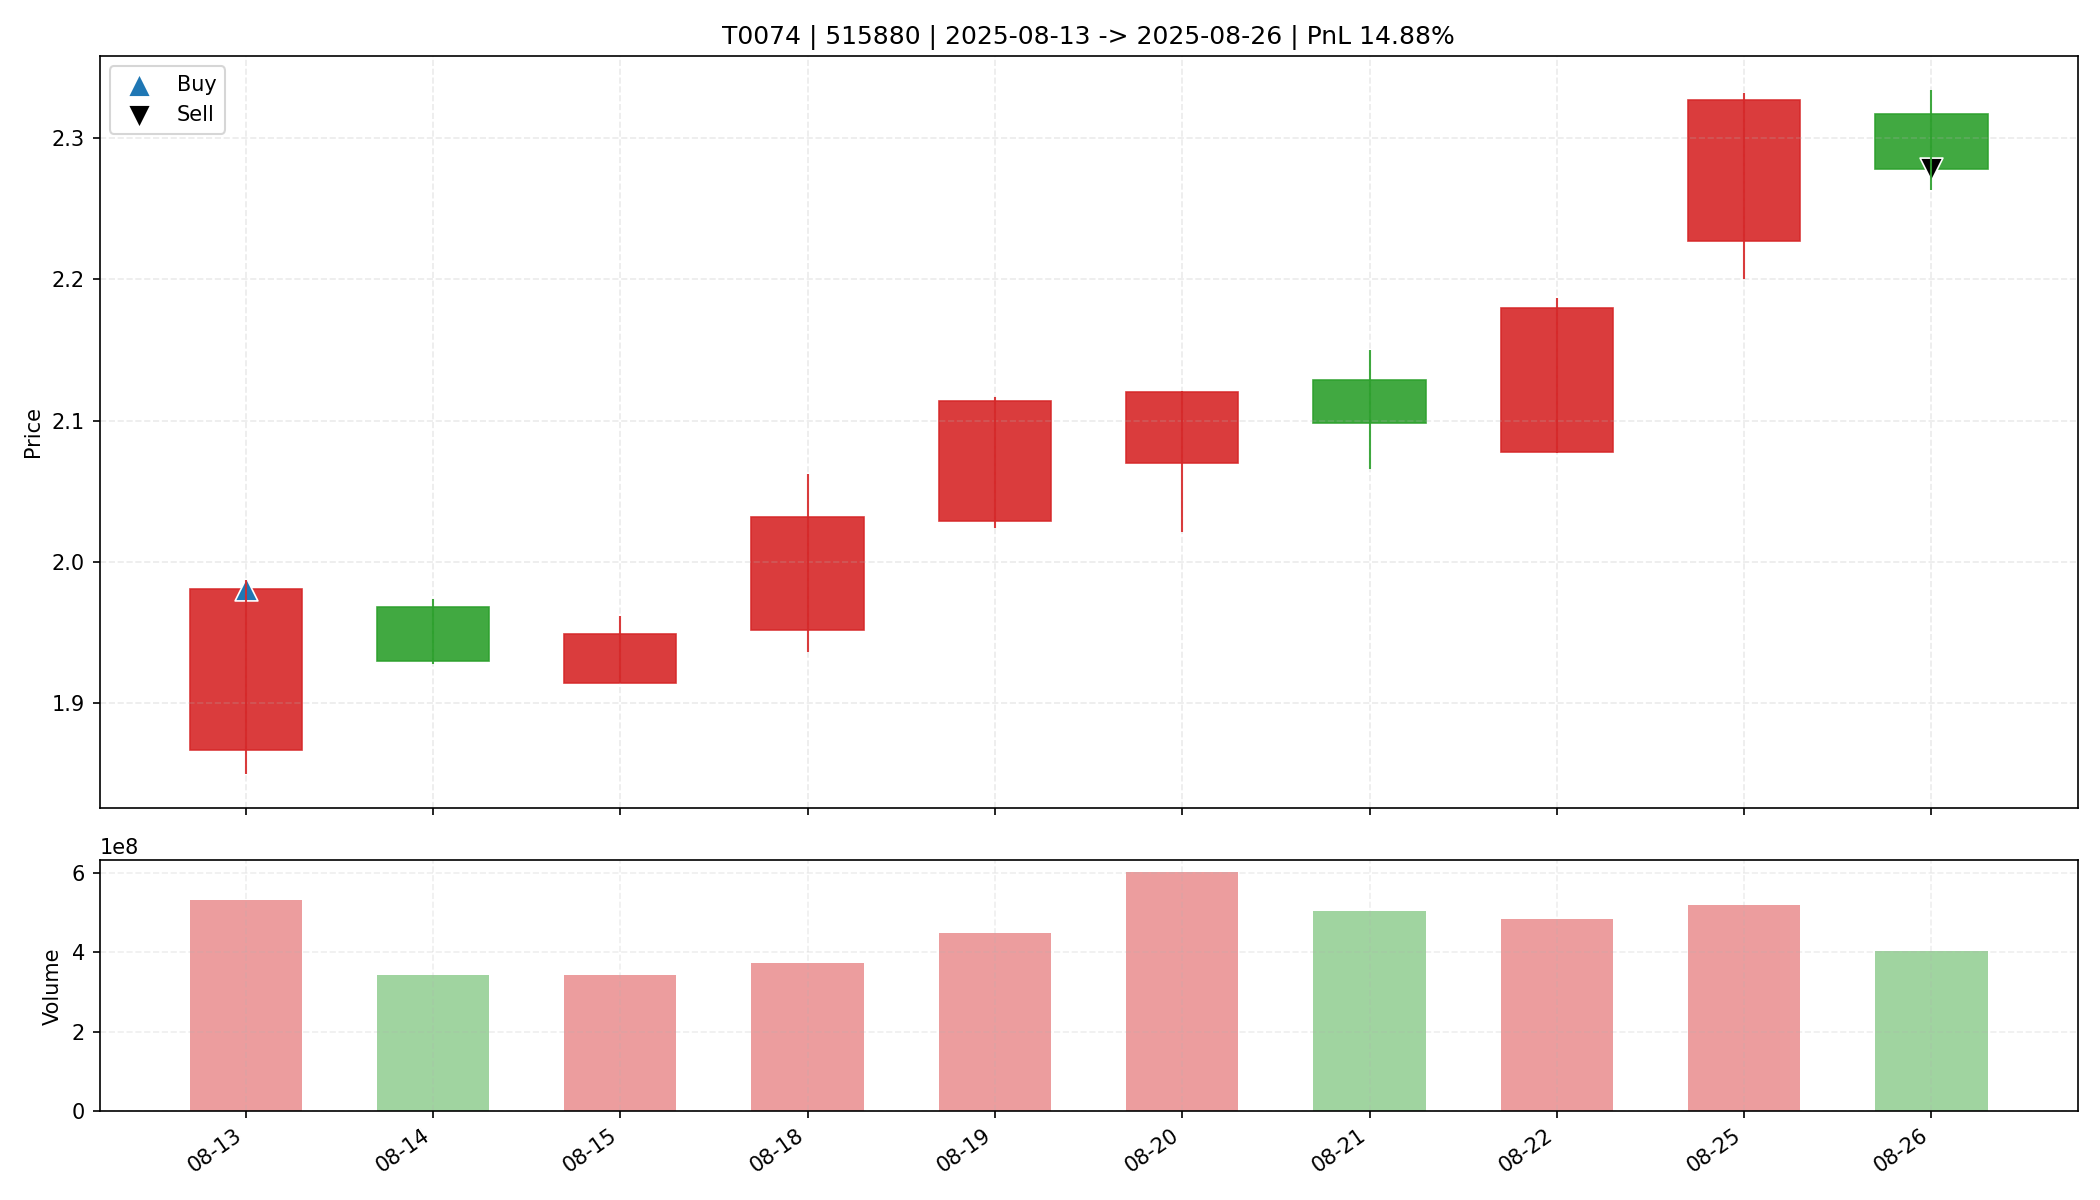

Data behind this chart, as committed beside it:
date, open, high, low, close, amount, volume, trade_id, code, buy_date, sell_date, buy_price, sell_price, matched_shares, buy_reason, sell_reason, sell_profit_pct, sell_hold_days, is_buy_day, is_sell_day, holding_day_index
2025-08-13, 1.867, 1.987, 1.85, 1.981, 1036457856, 532398896, T0074, 515880, 2025-08-13, 2025-08-26, 1.981, 2.278, 8300, 前10日振幅9.8%, 阳线涨幅6.1%, 突破均线, 放量2.0倍(温和+爆发…, 跌破动态保利线, 14.88, 9.0, True, False, 0
2025-08-14, 1.968, 1.974, 1.928, 1.93, 670306304, 343308266, T0074, 515880, 2025-08-13, 2025-08-26, 1.981, 2.278, 8300, 前10日振幅9.8%, 阳线涨幅6.1%, 突破均线, 放量2.0倍(温和+爆发…, 跌破动态保利线, 14.88, 9.0, False, False, 1
2025-08-15, 1.914, 1.962, 1.914, 1.949, 667167424, 343655950, T0074, 515880, 2025-08-13, 2025-08-26, 1.981, 2.278, 8300, 前10日振幅9.8%, 阳线涨幅6.1%, 突破均线, 放量2.0倍(温和+爆发…, 跌破动态保利线, 14.88, 9.0, False, False, 2
2025-08-18, 1.952, 2.062, 1.936, 2.032, 748709440, 372588743, T0074, 515880, 2025-08-13, 2025-08-26, 1.981, 2.278, 8300, 前10日振幅9.8%, 阳线涨幅6.1%, 突破均线, 放量2.0倍(温和+爆发…, 跌破动态保利线, 14.88, 9.0, False, False, 3
2025-08-19, 2.029, 2.117, 2.024, 2.114, 940176640, 450253026, T0074, 515880, 2025-08-13, 2025-08-26, 1.981, 2.278, 8300, 前10日振幅9.8%, 阳线涨幅6.1%, 突破均线, 放量2.0倍(温和+爆发…, 跌破动态保利线, 14.88, 9.0, False, False, 4
2025-08-20, 2.07, 2.121, 2.021, 2.12, 1249310464, 601886195, T0074, 515880, 2025-08-13, 2025-08-26, 1.981, 2.278, 8300, 前10日振幅9.8%, 阳线涨幅6.1%, 突破均线, 放量2.0倍(温和+爆发…, 跌破动态保利线, 14.88, 9.0, False, False, 5
2025-08-21, 2.129, 2.15, 2.066, 2.098, 1060647104, 505685078, T0074, 515880, 2025-08-13, 2025-08-26, 1.981, 2.278, 8300, 前10日振幅9.8%, 阳线涨幅6.1%, 突破均线, 放量2.0倍(温和+爆发…, 跌破动态保利线, 14.88, 9.0, False, False, 6
2025-08-22, 2.078, 2.187, 2.077, 2.18, 1036303232, 484140905, T0074, 515880, 2025-08-13, 2025-08-26, 1.981, 2.278, 8300, 前10日振幅9.8%, 阳线涨幅6.1%, 突破均线, 放量2.0倍(温和+爆发…, 跌破动态保利线, 14.88, 9.0, False, False, 7
2025-08-25, 2.227, 2.332, 2.2, 2.327, 1174058752, 518526686, T0074, 515880, 2025-08-13, 2025-08-26, 1.981, 2.278, 8300, 前10日振幅9.8%, 阳线涨幅6.1%, 突破均线, 放量2.0倍(温和+爆发…, 跌破动态保利线, 14.88, 9.0, False, False, 8
2025-08-26, 2.317, 2.334, 2.263, 2.278, 929172544, 404490521, T0074, 515880, 2025-08-13, 2025-08-26, 1.981, 2.278, 8300, 前10日振幅9.8%, 阳线涨幅6.1%, 突破均线, 放量2.0倍(温和+爆发…, 跌破动态保利线, 14.88, 9.0, False, True, 9
